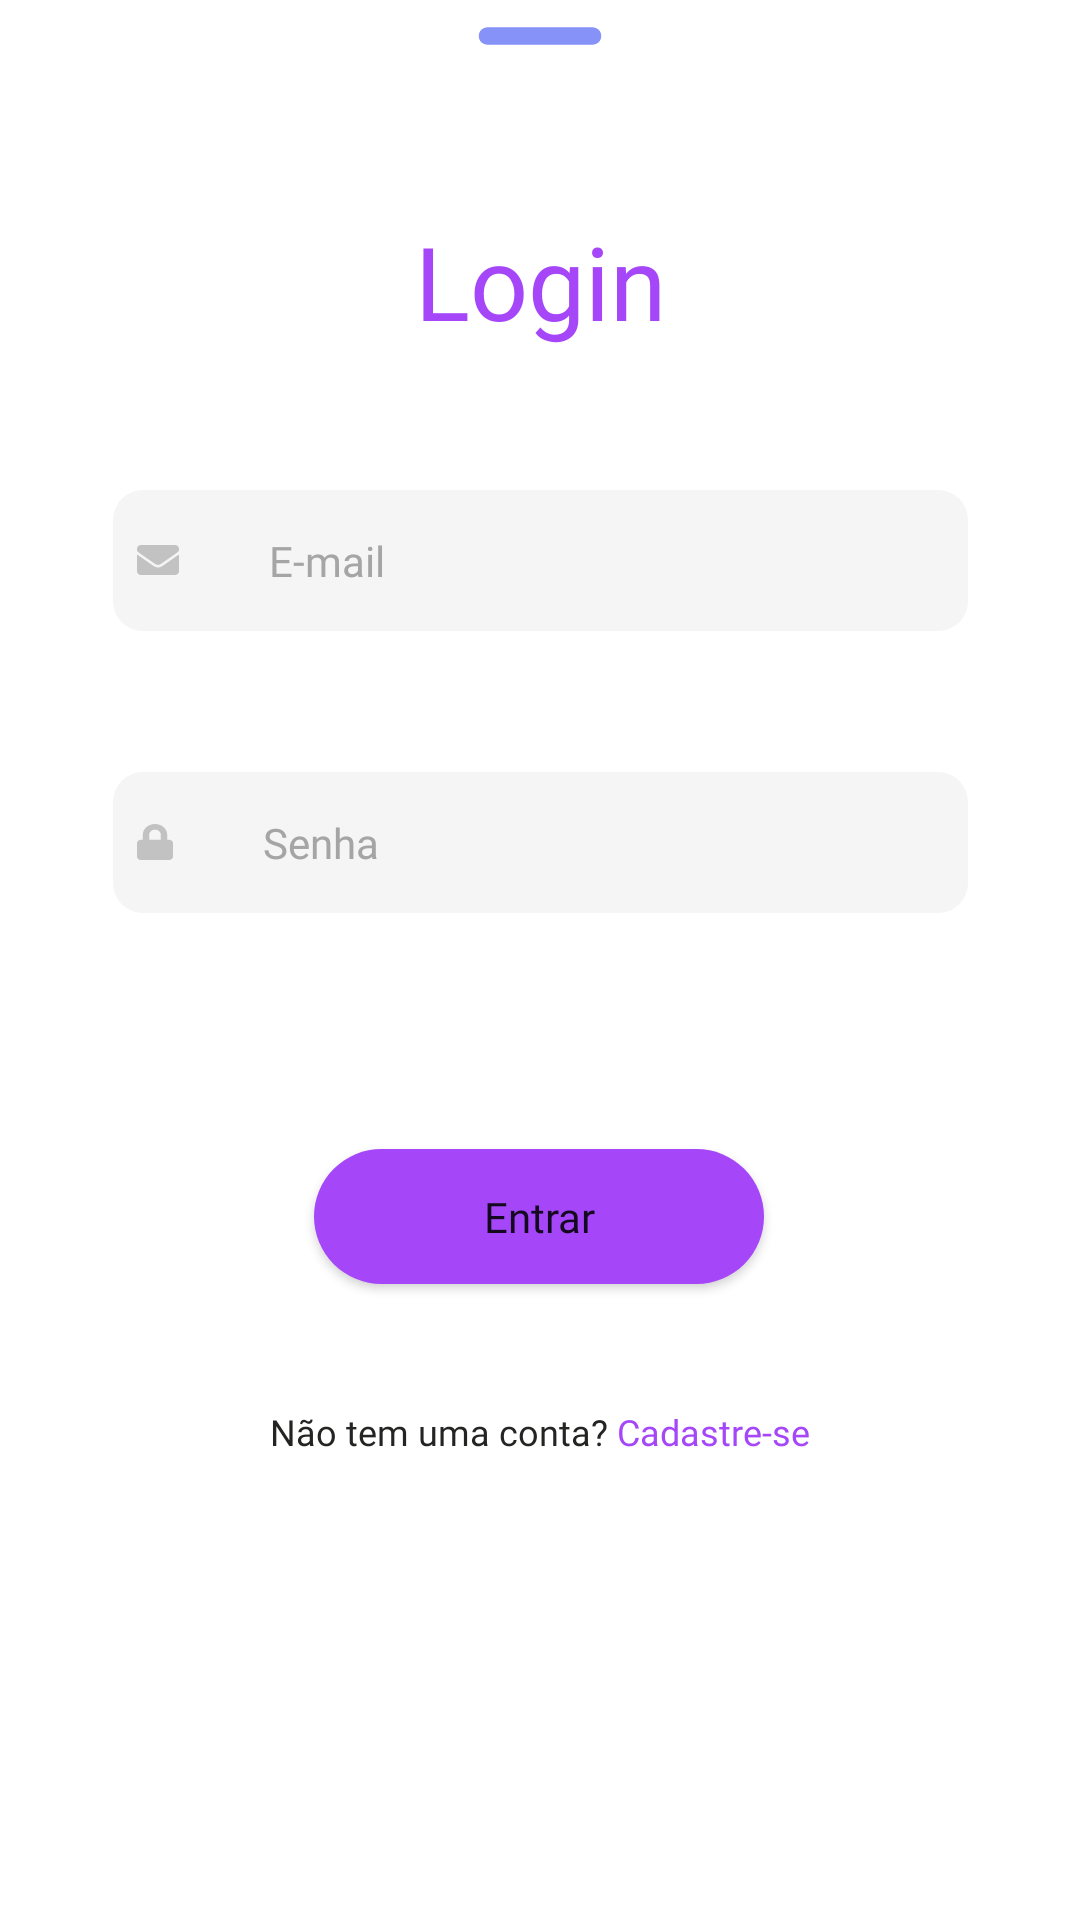

Produce the Android XML layout that renders to this screen, including the resource entries it uses.
<!-- AndroidManifest.xml: application theme Theme.IStudy -->
<!-- res/layout/dialog_login.xml -->
<?xml version="1.0" encoding="utf-8"?>
<LinearLayout xmlns:android="http://schemas.android.com/apk/res/android"
    xmlns:app="http://schemas.android.com/apk/res-auto"
    xmlns:tools="http://schemas.android.com/tools"
    android:orientation="vertical"
    android:layout_width="match_parent"
    android:layout_height="match_parent"
    android:background="#FFF">

    <ImageView
        android:layout_width="70dp"
        android:layout_height="wrap_content"
        android:src="@drawable/ic_round_remove_24"
        android:layout_gravity="center|top"
        android:scaleType="centerCrop"/>

    <androidx.constraintlayout.widget.ConstraintLayout
        android:layout_width="match_parent"
        android:layout_height="591dp">

        <TextView
            android:id="@+id/tvTitulo"
            android:layout_width="wrap_content"
            android:layout_height="wrap_content"
            android:fontFamily="@font/lexend_semiboldttf"
            android:text="Login"
            android:textAlignment="center"
            android:textColor="@color/istudy_roxo"
            android:textSize="34sp"
            app:layout_constraintEnd_toEndOf="parent"
            app:layout_constraintBottom_toTopOf="@+id/etEmailAddress"
            app:layout_constraintStart_toStartOf="parent"
            app:layout_constraintTop_toTopOf="parent" />

        <EditText
            android:id="@+id/etEmailAddress"
            android:layout_width="285dp"
            android:layout_height="47dp"
            android:background="@drawable/borda_redonda_cadastro"
            android:backgroundTint="#F5F5F5"
            android:drawableLeft="@drawable/carta"
            android:drawablePadding="30dp"
            android:ems="10"
            android:fontFamily="@font/inter_regularttf"
            android:hint="E-mail"
            android:inputType="textEmailAddress"
            android:textColor="#242523"
            android:textColorHint="@color/istudy_cinza"
            android:textSize="14dp"
            android:shadowDx="0"
            android:shadowDy="2"
            android:shadowRadius="4"
            app:layout_constraintBottom_toTopOf="@+id/etPassword"
            app:layout_constraintEnd_toEndOf="parent"
            app:layout_constraintStart_toStartOf="parent"
            app:layout_constraintTop_toBottomOf="@+id/tvTitulo"
            tools:layout_editor_absoluteY="130dp" />

        <EditText
            android:id="@+id/etPassword"
            android:layout_width="285dp"
            android:layout_height="47dp"
            android:background="@drawable/borda_redonda_cadastro"
            android:backgroundTint="#F5F5F5"
            android:drawableLeft="@drawable/cadeado"
            android:drawablePadding="30dp"
            android:ems="10"
            android:fontFamily="@font/inter_regularttf"
            android:hint="Senha"
            android:inputType="textPassword"
            android:textColor="#242523"
            android:textColorHint="@color/istudy_cinza"
            android:textSize="14dp"
            android:shadowDx="0"
            android:shadowDy="2"
            android:shadowRadius="4"
            app:layout_constraintEnd_toEndOf="parent"
            app:layout_constraintStart_toStartOf="parent"
            app:layout_constraintTop_toBottomOf="@+id/etEmailAddress"
            app:layout_constraintBottom_toTopOf="@+id/botoes"/>

        <androidx.constraintlayout.widget.ConstraintLayout
            android:id="@+id/botoes"
            android:layout_width="match_parent"
            android:layout_height="160dp"
            app:layout_constraintBottom_toTopOf="@+id/espaco"
            app:layout_constraintEnd_toEndOf="parent"
            app:layout_constraintHorizontal_bias="0.0"
            app:layout_constraintStart_toStartOf="parent"
            app:layout_constraintTop_toBottomOf="@+id/etPassword">

            <Button
                android:id="@+id/btnConfirmarLogin"
                android:layout_width="150dp"
                android:layout_height="45dp"
                android:layout_marginTop="32dp"
                android:background="@drawable/botao_matematica"
                android:drawableEnd="@drawable/ic_arrow_right"
                android:drawableTint="@color/aristofany_white"
                android:fontFamily="@font/inter_regularttf"
                android:text="Entrar"
                android:textAppearance="@style/TextAppearance.AppCompat.Body1"
                app:backgroundTint="@color/istudy_roxo"
                app:iconPadding="0.1dp"
                app:layout_constraintEnd_toEndOf="parent"
                app:layout_constraintHorizontal_bias="0.498"
                app:layout_constraintStart_toStartOf="parent"
                app:layout_constraintTop_toTopOf="parent" />

            <TextView
                android:id="@+id/tvNaoTemConta"
                android:layout_width="wrap_content"
                android:layout_height="wrap_content"
                android:layout_marginStart="108dp"
                android:layout_marginTop="15dp"
                android:fontFamily="@font/inter_regularttf"
                android:text="Não tem uma conta?"
                android:textColor="#242523"
                android:textSize="12dp"
                app:layout_constraintBottom_toBottomOf="parent"
                app:layout_constraintStart_toStartOf="parent"
                app:layout_constraintTop_toBottomOf="@+id/btnConfirmarLogin"
                app:layout_constraintEnd_toStartOf="@+id/tvCadastrar"/>

            <TextView
                android:id="@+id/tvCadastrar"
                android:layout_width="wrap_content"
                android:layout_height="wrap_content"
                android:layout_marginStart="3dp"
                android:layout_marginTop="15dp"
                android:layout_marginEnd="108dp"
                android:fontFamily="@font/inter_regularttf"
                android:text="Cadastre-se"
                android:textColor="@color/istudy_roxo"
                android:textSize="12dp"
                app:layout_constraintBottom_toBottomOf="parent"
                app:layout_constraintEnd_toEndOf="parent"
                app:layout_constraintStart_toEndOf="@+id/tvNaoTemConta"
                app:layout_constraintTop_toBottomOf="@+id/btnConfirmarLogin" />

        </androidx.constraintlayout.widget.ConstraintLayout>

        <androidx.constraintlayout.widget.ConstraintLayout
            android:id="@+id/espaco"
            android:layout_width="match_parent"
            android:layout_height="10dp"
            app:layout_constraintBottom_toBottomOf="parent"
            app:layout_constraintTop_toBottomOf="@+id/botoes"
            app:layout_constraintEnd_toEndOf="parent"
            app:layout_constraintHorizontal_bias="0.0"
            app:layout_constraintStart_toStartOf="parent">

        </androidx.constraintlayout.widget.ConstraintLayout>


    </androidx.constraintlayout.widget.ConstraintLayout>


</LinearLayout>
<!-- resources referenced by this layout -->
<resources>
  <color name="aristofany_white">#F5F5F5</color>
  <color name="istudy_cinza">#A5A5A5</color>
  <color name="istudy_roxo">#A547F9</color>
  <!-- drawable borda_redonda_cadastro (drawable) -->
  <?xml version="1.0" encoding="utf-8"?>
  <selector xmlns:android="http://schemas.android.com/apk/res/android">
      <item>
          <shape android:shape="rectangle">
              <solid android:color="#F5F5F5"/>
              <corners android:radius="10dp"/>
              <padding android:bottom="8dp" android:left="8dp" android:right="8dp" android:top="8dp"/>
          </shape>
      </item>
  </selector>
  <!-- drawable botao_matematica (drawable) -->
  <?xml version="1.0" encoding="utf-8"?>
  <shape xmlns:android="http://schemas.android.com/apk/res/android"
      android:shape="rectangle" >
      <gradient
          android:startColor="#7EBA2F"
          android:endColor="#7EBA2F"/>
      <corners android:radius="38dp" >
  
      </corners>
  </shape>
  <!-- drawable cadeado (drawable) -->
  <vector xmlns:android="http://schemas.android.com/apk/res/android" xmlns:aapt="http://schemas.android.com/aapt"
      android:viewportWidth="12"
      android:viewportHeight="12"
      android:width="12dp"
      android:height="12dp">
      <path
          android:pathData="M10.7143 5.25H10.0714V3.5625C10.0714 1.59844 8.24464 0 6 0C3.75536 0 1.92857 1.59844 1.92857 3.5625V5.25H1.28571C0.575893 5.25 0 5.75391 0 6.375V10.875C0 11.4961 0.575893 12 1.28571 12H10.7143C11.4241 12 12 11.4961 12 10.875V6.375C12 5.75391 11.4241 5.25 10.7143 5.25ZM7.92857 5.25H4.07143V3.5625C4.07143 2.63203 4.93661 1.875 6 1.875C7.06339 1.875 7.92857 2.63203 7.92857 3.5625V5.25Z"
          android:fillColor="#242525"
          android:fillAlpha="0.24" />
  </vector>
  <!-- drawable carta (drawable) -->
  <vector xmlns:android="http://schemas.android.com/apk/res/android" xmlns:aapt="http://schemas.android.com/aapt"
      android:viewportWidth="14"
      android:viewportHeight="10"
      android:width="14dp"
      android:height="10dp">
      <path
          android:pathData="M13.7348 3.30208C13.8414 3.22135 14 3.29688 14 3.42448V8.75C14 9.4401 13.4121 10 12.6875 10H1.3125C0.587891 10 0 9.4401 0 8.75V3.42708C0 3.29688 0.155859 3.22396 0.265234 3.30469C0.877734 3.75781 1.68984 4.33333 4.47891 6.26302C5.05586 6.66406 6.0293 7.50781 7 7.5026C7.97617 7.51042 8.96875 6.64844 9.52383 6.26302C12.3129 4.33333 13.1223 3.75521 13.7348 3.30208ZM7 6.66667C7.63438 6.67708 8.54766 5.90625 9.00703 5.58854C12.6355 3.08073 12.9117 2.86198 13.7484 2.23698C13.907 2.11979 14 1.9375 14 1.74479V1.25C14 0.559896 13.4121 0 12.6875 0H1.3125C0.587891 0 0 0.559896 0 1.25V1.74479C0 1.9375 0.0929687 2.11719 0.251563 2.23698C1.08828 2.85937 1.36445 3.08073 4.99297 5.58854C5.45234 5.90625 6.36562 6.67708 7 6.66667Z"
          android:fillColor="#242525"
          android:fillAlpha="0.24" />
  </vector>
  <!-- drawable ic_round_remove_24 (drawable) -->
  <vector android:height="24dp" android:tint="#8692F7"
      android:viewportHeight="24" android:viewportWidth="24"
      android:width="24dp" xmlns:android="http://schemas.android.com/apk/res/android">
      <path android:fillColor="#9747FF" android:pathData="M18,13H6c-0.55,0 -1,-0.45 -1,-1s0.45,-1 1,-1h12c0.55,0 1,0.45 1,1s-0.45,1 -1,1z"/>
  </vector>
  <style name="Theme.IStudy" parent="Theme.MaterialComponents.DayNight.DarkActionBar">
          
          <item name="colorPrimary">@color/purple_500</item>
          <item name="colorPrimaryVariant">@color/istudy_roxo</item>
          <item name="colorOnPrimary">@color/white</item>
          
          <item name="colorSecondary">@color/teal_200</item>
          <item name="colorSecondaryVariant">@color/teal_700</item>
          <item name="colorOnSecondary">@color/black</item>
          
          <item name="android:statusBarColor">?attr/colorOnPrimary</item>
          
      </style>
  <color name="purple_500">#FF6200EE</color>
  <color name="white">#FFFFFFFF</color>
  <color name="teal_200">#FF03DAC5</color>
  <color name="teal_700">#FF018786</color>
  <color name="black">#FF000000</color>
</resources>
